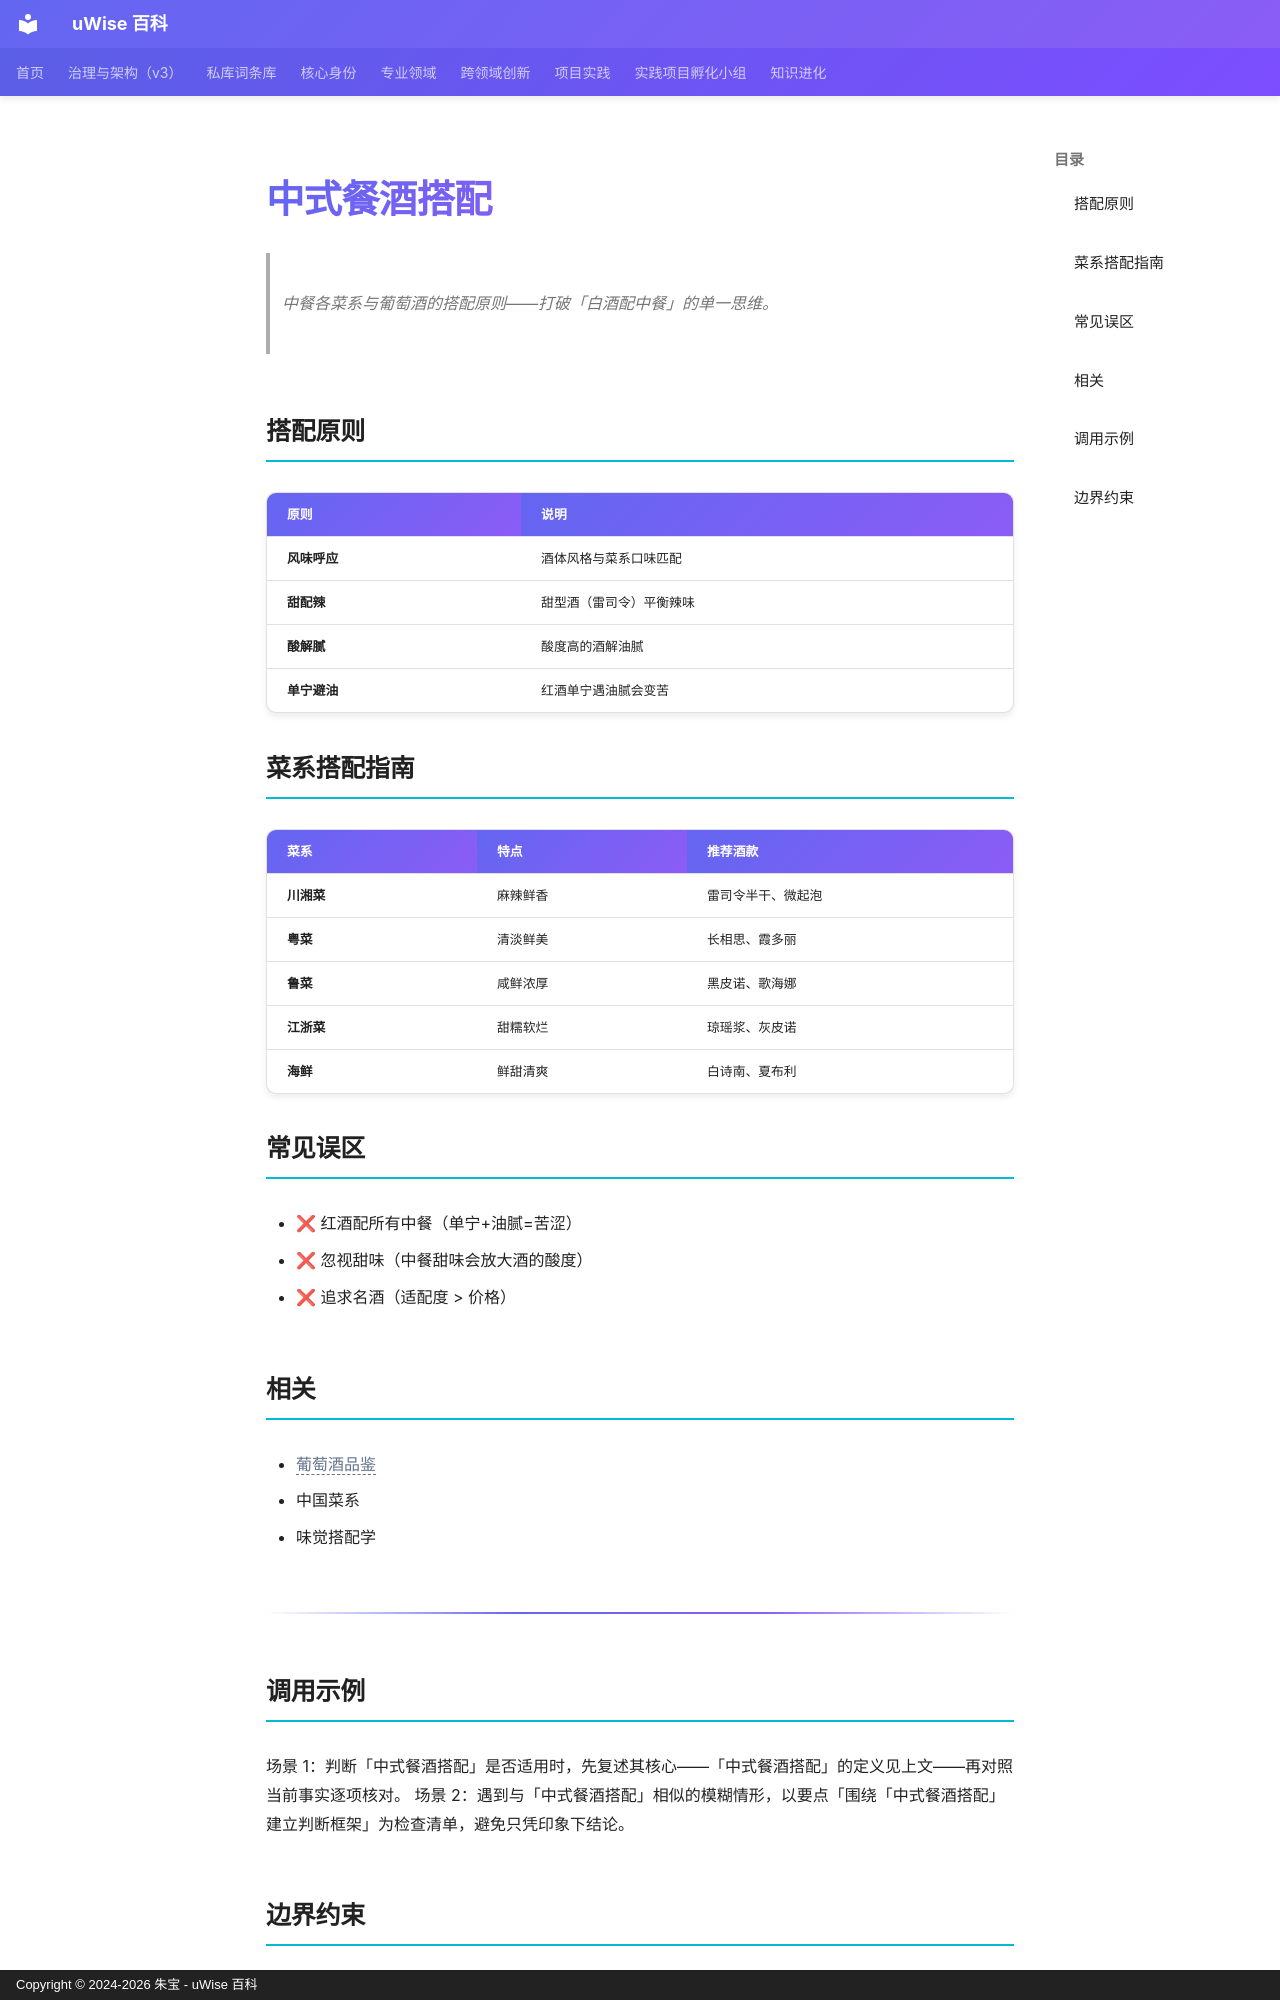

repository: zhubao315/uWise · page: vault-encyclopedia/md-d6b2f4ad/index.html · generator: mkdocs · copyright: Copyright © 2024-2026 朱宝 - uWise 百科

---
title: "中式餐酒搭配"
description: "中餐各菜系与葡萄酒的搭配原则——打破「白酒配中餐」的单一思维。"
---

# 中式餐酒搭配

> 中餐各菜系与葡萄酒的搭配原则——打破「白酒配中餐」的单一思维。

## 搭配原则

| 原则 | 说明 |
|------|------|
| **风味呼应** | 酒体风格与菜系口味匹配 |
| **甜配辣** | 甜型酒（雷司令）平衡辣味 |
| **酸解腻** | 酸度高的酒解油腻 |
| **单宁避油** | 红酒单宁遇油腻会变苦 |

## 菜系搭配指南

| 菜系 | 特点 | 推荐酒款 |
|------|------|---------|
| **川湘菜** | 麻辣鲜香 | 雷司令半干、微起泡 |
| **粤菜** | 清淡鲜美 | 长相思、霞多丽 |
| **鲁菜** | 咸鲜浓厚 | 黑皮诺、歌海娜 |
| **江浙菜** | 甜糯软烂 | 琼瑶浆、灰皮诺 |
| **海鲜** | 鲜甜清爽 | 白诗南、夏布利 |

## 常见误区

- ❌ 红酒配所有中餐（单宁+油腻=苦涩）
- ❌ 忽视甜味（中餐甜味会放大酒的酸度）
- ❌ 追求名酒（适配度 > 价格）

## 相关

- <span class="uw-unresolved" data-target="葡萄酒品鉴" title="未解析的双链目标：葡萄酒品鉴">葡萄酒品鉴</span>
- 中国菜系
- 味觉搭配学

---

## 调用示例

场景 1：判断「中式餐酒搭配」是否适用时，先复述其核心——「中式餐酒搭配」的定义见上文——再对照当前事实逐项核对。
场景 2：遇到与「中式餐酒搭配」相似的模糊情形，以要点「围绕「中式餐酒搭配」建立判断框架」为检查清单，避免只凭印象下结论。
